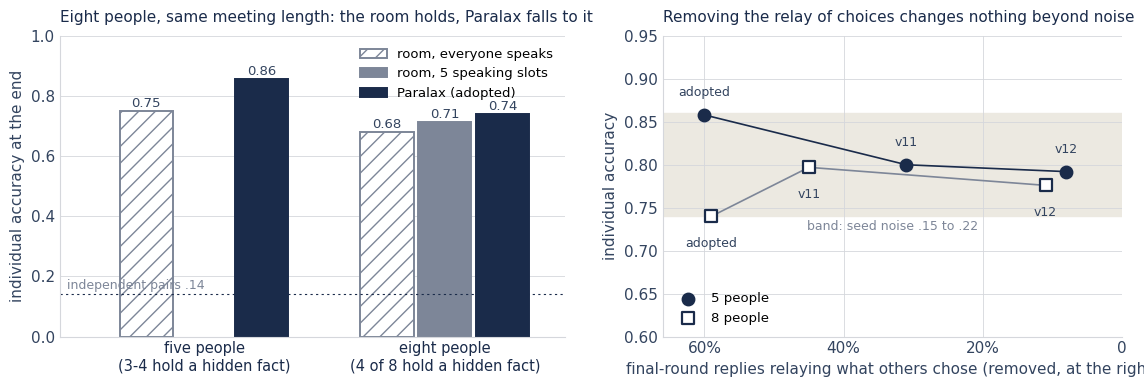

Python code for this plot:
#!/usr/bin/env python3
"""Two panels from eval/RESULTS.md (8 Oct): left, individual accuracy at five and eight people for the
room and for Paralax; right, what removing the relay of others' choices did (adopted, v11, v12) at
both sizes: relay rate against accuracy. One ink colour; identity by marker and label."""
import matplotlib
matplotlib.use("Agg")
import matplotlib.pyplot as plt
import numpy as np

INK, SOFT, MUTED, LINE, PAPER, WASH = "#1a2b4a", "#33445f", "#7d8698", "#d5d7dc", "#ffffff", "#ece9e1"
plt.rcParams.update({"font.family": "sans-serif", "font.sans-serif": ["Helvetica Neue", "Helvetica", "Arial", "DejaVu Sans"],
                     "font.size": 11, "axes.edgecolor": LINE, "axes.labelcolor": SOFT, "xtick.color": SOFT, "ytick.color": SOFT,
                     "axes.spines.top": False, "axes.spines.right": False, "svg.fonttype": "none"})
fig, (ax, bx) = plt.subplots(1, 2, figsize=(11.5, 4.0), gridspec_kw={"width_ratios": [1.1, 1]})

# ---- left: five vs eight people
arms = [("room, everyone speaks", [0.750, 0.682], MUTED, "//"), ("room, 5 speaking slots", [None, 0.714], MUTED, ""),
        ("Paralax (adopted)", [0.858, 0.740], INK, "")]
x = np.array([0, 1]); w = 0.24
for i, (lab, vals, col, hatch) in enumerate(arms):
    for j, v in enumerate(vals):
        if v is None:
            continue
        ax.bar(x[j] + (i - 1) * w, v, w * 0.92, color=PAPER if hatch else col, edgecolor=col, linewidth=1.4, hatch=hatch or None, label=lab if j == (0 if vals[0] is not None else 1) else None)
        ax.text(x[j] + (i - 1) * w, v + 0.012, f"{v:.2f}", ha="center", color=SOFT, fontsize=9.5)
ax.axhline(0.142, color=INK, linewidth=0.8, linestyle=(0, (2, 3))); ax.text(-0.57, 0.158, "independent pairs .14", ha="left", color=MUTED, fontsize=9)
ax.set_xticks(x); ax.set_xticklabels(["five people\n(3-4 hold a hidden fact)", "eight people\n(4 of 8 hold a hidden fact)"], color=INK, fontsize=10.5)
ax.set_ylim(0, 1.0); ax.set_ylabel("individual accuracy at the end"); ax.set_xlim(-0.6, 1.5)
ax.legend(frameon=False, fontsize=9.5, loc="upper right"); ax.grid(axis="y", color=LINE, linewidth=0.6); ax.set_axisbelow(True); ax.tick_params(length=0)
ax.set_title("Eight people, same meeting length: the room holds, Paralax falls to it", loc="left", color=INK, fontsize=11, pad=10)

# ---- right: relay rate vs accuracy
pts = {5: [("adopted", 0.60, 0.858), ("v11", 0.31, 0.800), ("v12", 0.08, 0.792)],
       8: [("adopted", 0.59, 0.740), ("v11", 0.45, 0.797), ("v12", 0.11, 0.776)]}
for n, mk in ((5, "o"), (8, "s")):
    rs = [r for _, r, _ in pts[n]]; acc = [a for _, _, a in pts[n]]
    bx.plot(rs, acc, color=INK if n == 5 else MUTED, linewidth=1.2, zorder=2)
    bx.scatter(rs, acc, s=70, marker=mk, facecolor=PAPER if n == 8 else INK, edgecolor=INK, linewidth=1.6, zorder=3, label=f"{n} people")
    for lab, r, a in pts[n]:
        bx.text(r, a + (0.022 if n == 5 else -0.036), lab, ha="center", color=SOFT, fontsize=9)
bx.axhspan(0.74, 0.86, color=WASH, zorder=0); bx.text(0.33, 0.724, "band: seed noise .15 to .22", ha="center", color=MUTED, fontsize=9)
bx.set_xlim(0.66, 0.0); bx.set_ylim(0.6, 0.95); bx.set_xticks([0.6, 0.4, 0.2, 0]); bx.set_xticklabels(["60%", "40%", "20%", "0"])
bx.set_xlabel("final-round replies relaying what others chose (removed, at the right)"); bx.set_ylabel("individual accuracy")
bx.legend(frameon=False, fontsize=9.5, loc="lower left"); bx.grid(color=LINE, linewidth=0.6); bx.set_axisbelow(True); bx.tick_params(length=0)
bx.set_title("Removing the relay of choices changes nothing beyond noise", loc="left", color=INK, fontsize=11, pad=10)
fig.tight_layout(w_pad=2.5); fig.savefig("fig_groupsize.svg", bbox_inches="tight", facecolor=PAPER); plt.close(fig)
print("fig_groupsize.svg written")
